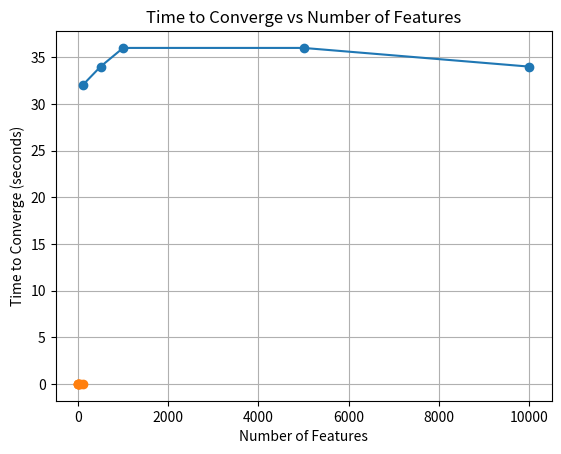

This chart was generated by the following Python code:
import numpy as np
import time
import matplotlib.pyplot as plt

def generate_data(n, d):
    """
    Generates a synthetic linear regression dataset.
    The data is created using an underlying true linear model:
        y = X w_true + noise

    where:
        - X is an (n x d) matrix of input features,
        - w_true is a randomly chosen weight vector of length d,
        - noise is small random Gaussian noise added to simulate
          measurement errors or natural variability in real data.

    Parameters:
        - n : Number of data points (samples)
        - d : Number of features (dimensions)

    Returns:
        - X : Feature matrix of shape (n, d)
        - y : Target vector of length n
    """
    X = np.random.randn(n, d)
    true_w = np.random.randn(d)
    y = X @ true_w + np.random.randn(n) * 0.1
    return X, y

def f(w, X, y):
    """
    Computes the Mean Squared Error (MSE) loss for a linear model.

    The model predicts outputs using the linear function:
        y_pred = Xw

    The loss function being minimized is:
        f(w) = (1/n) * Σ (y_i - y_pred_i)^2

    This function evaluates how far the predicted values are from the true labels
    by averaging the squared differences over all data points.

    Parameters:
        - w : Weight vector of the linear model
        - X : Input feature matrix (each row is one data point)
        - y : True target values

    Returns:
        Mean Squared Error loss value
    """
    y_pred = X @ w
    return np.mean((y - y_pred) ** 2)

def df(w, X, y):
    """
    Computes the gradient of the Mean Squared Error (MSE) loss with respect to
    the weight vector w.

    Starting from the loss function:
        f(w) = (1/n) * Σ (y_i - X_i w)^2

    Taking the derivative with respect to w and applying the chain rule gives:
        ∂f(w)/∂w = (-2/n) * X^T (y - Xw)

    This gradient points in the direction of steepest increase of the loss.
    Gradient Descent updates the weights in the opposite direction to minimize
    the error.

    Parameters:
        - w : Weight vector of the linear model
        - X : Input feature matrix (each row is one data point)
        - y : True target values

    Returns:
        Gradient of the MSE loss with respect to w
    """
    n = len(y)
    y_pred = X @ w
    return (-2 / n) * X.T @ (y - y_pred)

def gradient_descent(X, y, lr=0.1, tolerance=1e-6, max_epochs=5000):
    """
    Performs Full Batch Gradient Descent to minimize the Mean Squared Error (MSE)
    loss for a linear regression model.

    The algorithm iteratively updates the weight vector using:
        w_{new} = w - lr * ∂f(w)/∂w

    Parameters:
        - X : Input feature matrix (n samples × d features)
        - y : True target values
        - lr : Learning rate (step size in the direction of the negative gradient)
        - tol : Convergence tolerance on change in loss
        - max_epochs : Maximum number of gradient descent iterations

    Returns:
        - Number of iterations taken to converge
        - Final loss value (the MSE)
    """
    n, d = X.shape
    w = np.zeros(d)
    prev_loss = float('inf')

    for epoch in range(max_epochs):
        loss = f(w, X, y)
        grad = df(w, X, y)
        w = w - lr * grad

        if abs(prev_loss - loss) < tolerance:
            return epoch + 1, loss

        prev_loss = loss


    return max_epochs, loss

def plot_graphs(x_vals, y_vals, x_label, y_label, title):
    """
    Plots a 2D graph of experimental results.

    Parameters:
        - x_vals : Values on the x-axis (independent variable)
        - y_vals : Values on the y-axis (measured result)
        - x_label : Label for the x-axis
        - y_label : Label for the y-axis
        - title : Title of the plot
    """
    plt.plot(x_vals, y_vals, marker='o')
    plt.xlabel(x_label)
    plt.ylabel(y_label)
    plt.title(title)
    plt.grid(True)
    plt.show()

def experiment_1():
    """
    Experiment 1: 
    Evaluates how the number of training examples affects the number of
    gradient descent iterations required for convergence.
    """
    sizes = [100, 500, 1000, 5000, 10000]
    iterations = []

    for n in sizes:
        X, y = generate_data(n, d=5)
        iters, _ = gradient_descent(X, y)
        iterations.append(iters)

    plot_graphs(sizes, iterations, "Number of Data Points", "Iterations to Converge", "Iterations to Converge vs Number of Data Points")

def experiment_2():
    """
    Experiment 2: 
    Evaluates how the number of input features (dimension of the data)
    affects the time required for gradient descent to converge.

    The experiment fixes the number of data points and increases the
    number of features, measuring the total runtime until convergence.
    """
    dimensions = [1, 5, 10, 20, 50, 100]
    times = []

    for d in dimensions:
        X, y = generate_data(n=2000, d=d)

        start = time.time()
        gradient_descent(X, y)
        end = time.time()

        times.append(end - start)


    plot_graphs(dimensions, times, "Number of Features", "Time to Converge (seconds)", "Time to Converge vs Number of Features")

if __name__ == "__main__":
    experiment_1()
    experiment_2()
